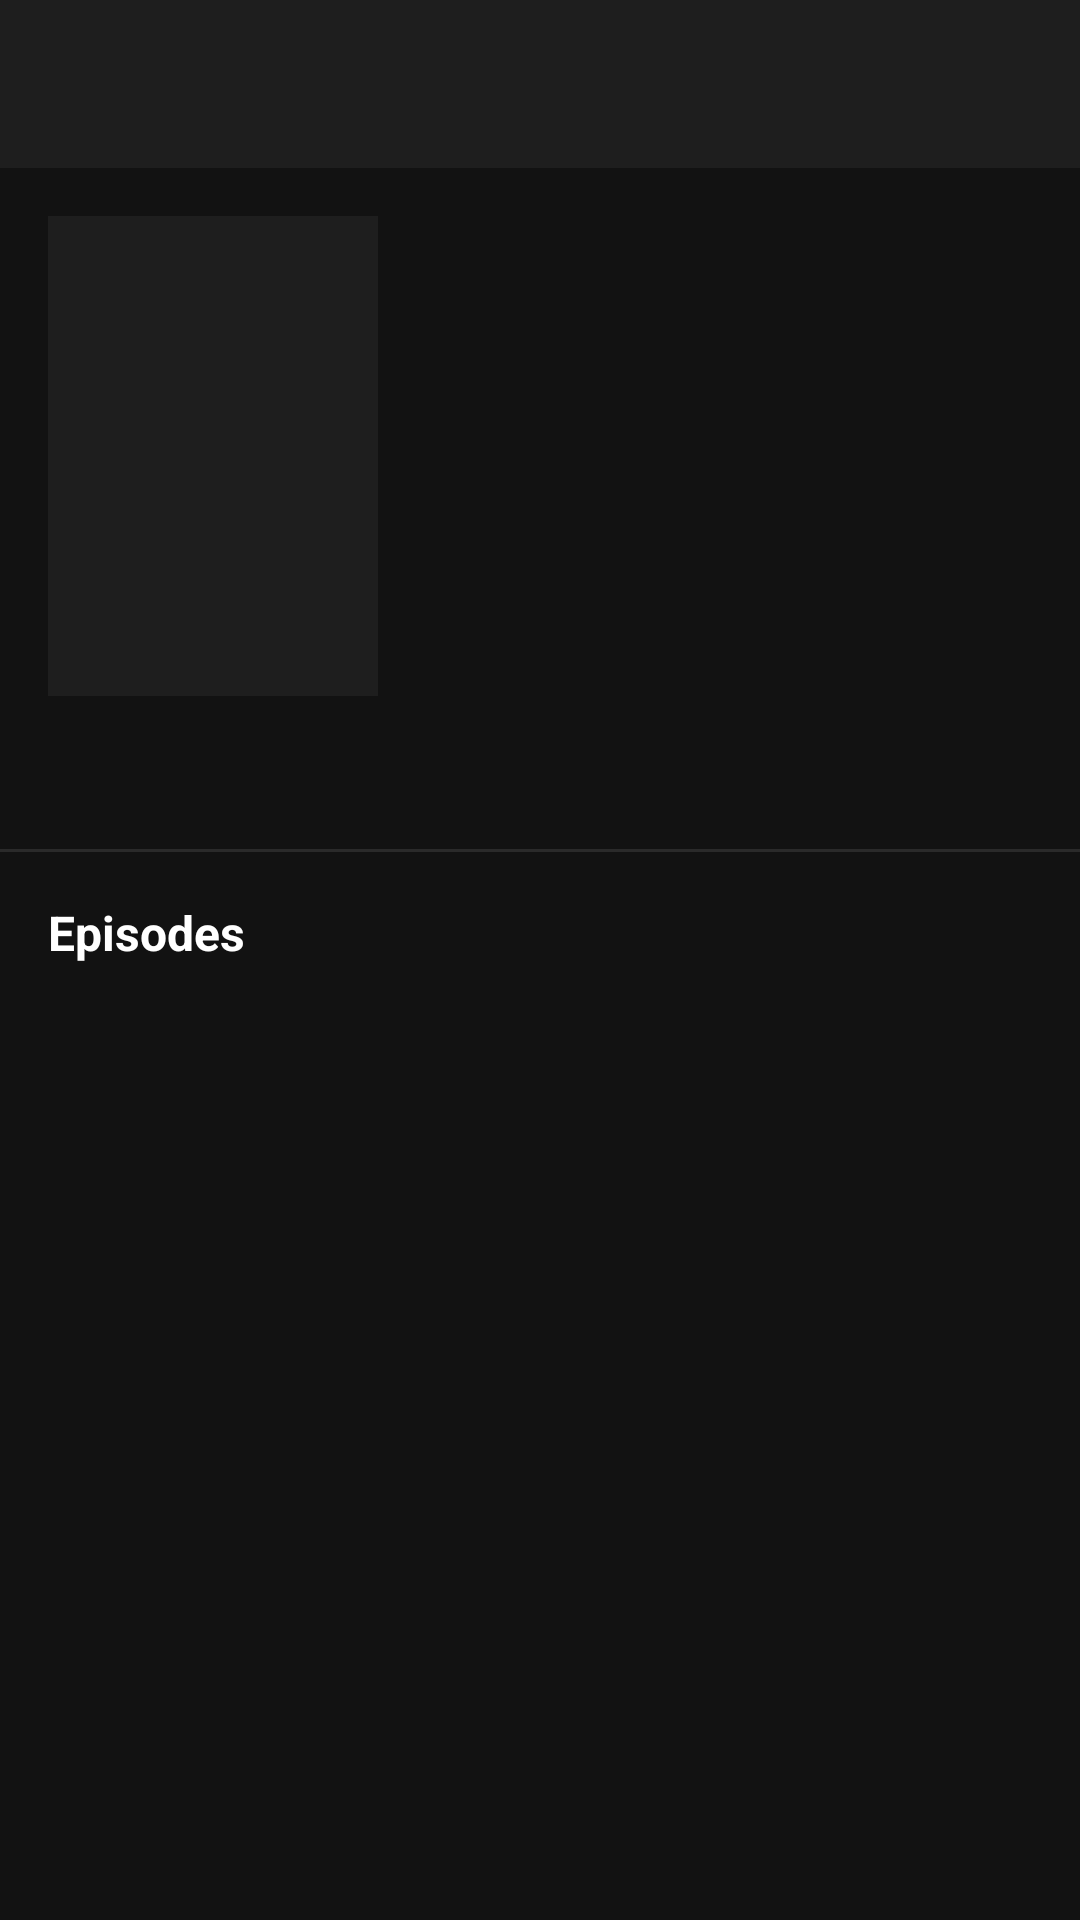

Write the Android layout XML for this screen, with the resource values it uses.
<!-- AndroidManifest.xml: application theme Theme.AppCompat.Light.DarkActionBar -->
<!-- res/layout/activity_detail.xml -->
<?xml version="1.0" encoding="utf-8"?>
<LinearLayout xmlns:android="http://schemas.android.com/apk/res/android"
    xmlns:app="http://schemas.android.com/apk/res-auto"
    android:layout_width="match_parent"
    android:layout_height="match_parent"
    android:background="@color/background"
    android:orientation="vertical">

    <androidx.appcompat.widget.Toolbar
        android:id="@+id/toolbar"
        android:layout_width="match_parent"
        android:layout_height="?attr/actionBarSize"
        android:background="@color/surface"
        app:titleTextColor="@color/text_primary" />

    <RelativeLayout
        android:layout_width="match_parent"
        android:layout_height="match_parent">

        <ScrollView
            android:layout_width="match_parent"
            android:layout_height="match_parent">

            <LinearLayout
                android:layout_width="match_parent"
                android:layout_height="wrap_content"
                android:orientation="vertical"
                android:paddingBottom="16dp">

                <LinearLayout
                    android:layout_width="match_parent"
                    android:layout_height="wrap_content"
                    android:orientation="horizontal"
                    android:padding="16dp">

                    <ImageView
                        android:id="@+id/iv_cover"
                        android:layout_width="110dp"
                        android:layout_height="160dp"
                        android:scaleType="centerCrop"
                        android:background="@color/surface" />

                    <LinearLayout
                        android:layout_width="0dp"
                        android:layout_height="wrap_content"
                        android:layout_weight="1"
                        android:orientation="vertical"
                        android:paddingStart="12dp">

                        <TextView
                            android:id="@+id/tv_title"
                            android:layout_width="match_parent"
                            android:layout_height="wrap_content"
                            android:textColor="@color/text_primary"
                            android:textSize="18sp"
                            android:textStyle="bold" />

                        <TextView
                            android:id="@+id/tv_protagonist"
                            android:layout_width="match_parent"
                            android:layout_height="wrap_content"
                            android:layout_marginTop="6dp"
                            android:textColor="@color/text_secondary"
                            android:textSize="13sp" />

                        <TextView
                            android:id="@+id/tv_chapter_count"
                            android:layout_width="match_parent"
                            android:layout_height="wrap_content"
                            android:layout_marginTop="6dp"
                            android:textColor="@color/primary"
                            android:textSize="13sp" />

                    </LinearLayout>

                </LinearLayout>

                <TextView
                    android:id="@+id/tv_introduction"
                    android:layout_width="match_parent"
                    android:layout_height="wrap_content"
                    android:paddingHorizontal="16dp"
                    android:paddingBottom="16dp"
                    android:textColor="@color/text_secondary"
                    android:textSize="14sp"
                    android:lineSpacingMultiplier="1.4" />

                <View
                    android:layout_width="match_parent"
                    android:layout_height="1dp"
                    android:background="@color/divider" />

                <TextView
                    android:layout_width="match_parent"
                    android:layout_height="wrap_content"
                    android:padding="16dp"
                    android:text="Episodes"
                    android:textColor="@color/text_primary"
                    android:textSize="16sp"
                    android:textStyle="bold" />

                <androidx.recyclerview.widget.RecyclerView
                    android:id="@+id/rv_episodes"
                    android:layout_width="match_parent"
                    android:layout_height="wrap_content"
                    android:nestedScrollingEnabled="false" />

            </LinearLayout>

        </ScrollView>

        <ProgressBar
            android:id="@+id/progress_bar"
            android:layout_width="wrap_content"
            android:layout_height="wrap_content"
            android:layout_centerInParent="true"
            android:indeterminateTint="@color/primary"
            android:visibility="gone" />

        <LinearLayout
            android:id="@+id/error_view"
            android:layout_width="wrap_content"
            android:layout_height="wrap_content"
            android:layout_centerInParent="true"
            android:orientation="vertical"
            android:gravity="center"
            android:visibility="gone">

            <TextView
                android:id="@+id/tv_error"
                android:layout_width="wrap_content"
                android:layout_height="wrap_content"
                android:textColor="@color/text_secondary"
                android:text="Failed to load episodes"
                android:textSize="14sp" />

            <Button
                android:id="@+id/btn_retry"
                android:layout_width="wrap_content"
                android:layout_height="wrap_content"
                android:layout_marginTop="8dp"
                android:text="Retry"
                android:backgroundTint="@color/primary" />

        </LinearLayout>

    </RelativeLayout>

</LinearLayout>
<!-- resources referenced by this layout -->
<resources>
  <color name="background">#121212</color>
  <color name="divider">#2A2A2A</color>
  <color name="primary">#E91E63</color>
  <color name="surface">#1E1E1E</color>
  <color name="text_primary">#FFFFFF</color>
  <color name="text_secondary">#B0B0B0</color>
</resources>
